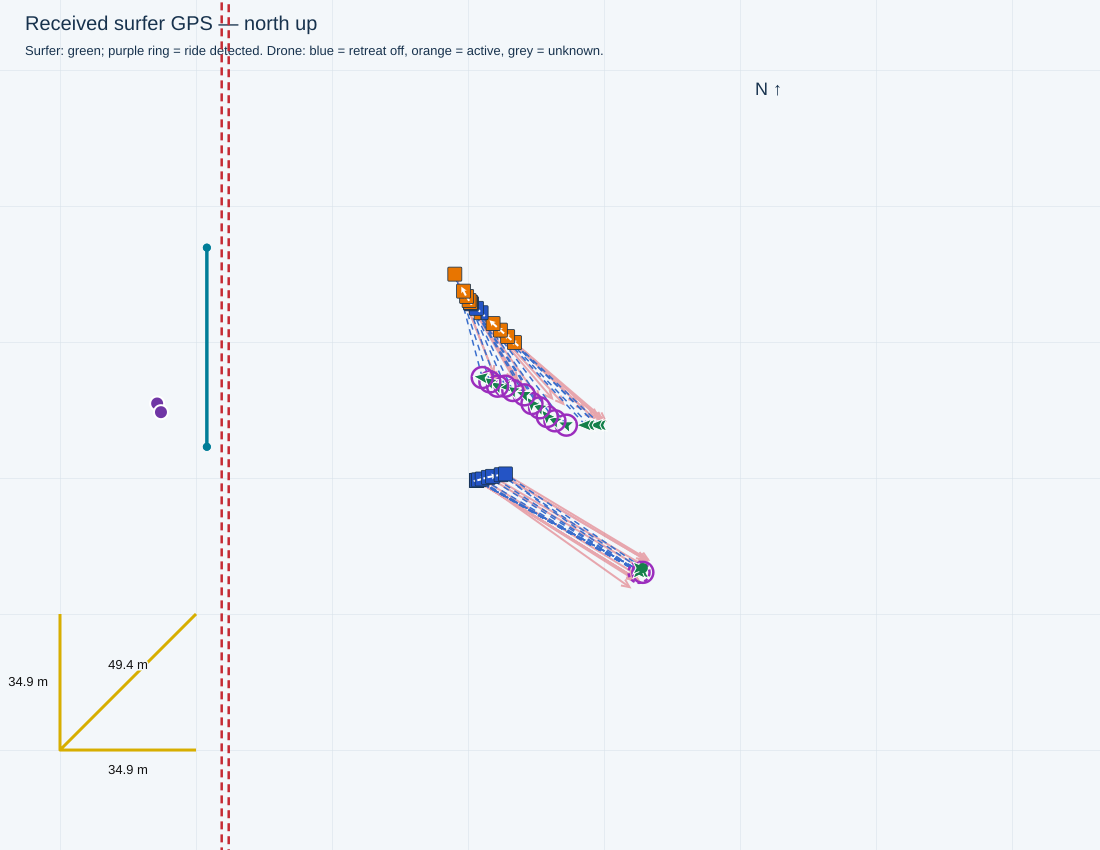

The table this chart was drawn from, first rows:
receivedTimestamp, sequence, latitude, longitude, accepted, senderMs, session, rssi, snr, sourceFile, sourceLine, droneStatus, firstWaveRideTimeMs, waveRideStartTimesMs, minimumDistanceMetres, filmingSeparationMetres, retreatStartedSincePreviousPacket, retreatStartTimestamps, retreatActive, retreatStateTimestamp, waveRiding, rideStateTimestamp, rideStateSourceLine, seawardBearingDeg
2026-11-06T17:22:28.987+10:00, 8927, -27.95, 153.4, True, 4669202, , -79, 12.0, C:\Users\gildo\temp\0611 test\logs\cam3_…, 84595, {'aiming': {'state': 'AIMING', 'reason':…, 1793946251537, [1793948348761, 1793948370639, 179394840…, 31.0, 38.0, False, , False, 2026-11-06T17:22:28.895+10:00, True, 2026-11-06T17:22:28.895+10:00, 84591, 90.0
2026-11-06T17:22:29.500+10:00, 8928, -27.95, 153.4, True, 4669702, , -71, 13.0, C:\Users\gildo\temp\0611 test\logs\cam3_…, 84625, {'aiming': {'state': 'AIMING', 'reason':…, 1793946251537, [1793948348761, 1793948370639, 179394840…, 31.0, 38.0, False, , False, 2026-11-06T17:22:29.417+10:00, True, 2026-11-06T17:22:29.417+10:00, 84621, 90.0
2026-11-06T17:22:29.987+10:00, 8929, -27.95, 153.4, True, 4670202, , -73, 12.0, C:\Users\gildo\temp\0611 test\logs\cam3_…, 84655, {'aiming': {'state': 'AIMING', 'reason':…, 1793946251537, [1793948348761, 1793948370639, 179394840…, 31.0, 38.0, False, , False, 2026-11-06T17:22:29.942+10:00, True, 2026-11-06T17:22:29.942+10:00, 84651, 90.0
2026-11-06T17:22:30.860+10:00, 8930, -27.95, 153.4, True, 4670702, , -73, 12.0, C:\Users\gildo\temp\0611 test\logs\cam3_…, 84702, {'aiming': {'state': 'AIMING', 'reason':…, 1793946251537, [1793948348761, 1793948370639, 179394840…, 31.0, 38.0, False, , False, 2026-11-06T17:22:30.781+10:00, True, 2026-11-06T17:22:30.781+10:00, 84698, 90.0
2026-11-06T17:22:31.221+10:00, 8931, -27.95, 153.4, True, 4671433, , -73, 12.0, C:\Users\gildo\temp\0611 test\logs\cam3_…, 84727, {'aiming': {'state': 'AIMING', 'reason':…, 1793946251537, [1793948348761, 1793948370639, 179394840…, 31.0, 38.0, False, , False, 2026-11-06T17:22:31.194+10:00, True, 2026-11-06T17:22:31.194+10:00, 84721, 90.0
2026-11-06T17:22:31.722+10:00, 8932, -27.95, 153.4, True, 4671933, , -75, 12.0, C:\Users\gildo\temp\0611 test\logs\cam3_…, 84756, {'aiming': {'state': 'AIMING', 'reason':…, 1793946251537, [1793948348761, 1793948370639, 179394840…, 31.0, 38.0, False, , False, 2026-11-06T17:22:31.720+10:00, True, 2026-11-06T17:22:31.720+10:00, 84751, 90.0
2026-11-06T17:22:32.218+10:00, 8933, -27.95, 153.4, True, 4672433, , -77, 13.0, C:\Users\gildo\temp\0611 test\logs\cam3_…, 84780, {'aiming': {'state': 'AIMING', 'reason':…, 1793946251537, [1793948348761, 1793948370639, 179394840…, 31.0, 38.0, False, , False, 2026-11-06T17:22:32.133+10:00, True, 2026-11-06T17:22:32.133+10:00, 84776, 90.0
2026-11-06T17:22:32.718+10:00, 8934, -27.95, 153.4, True, 4672933, , -75, 12.0, C:\Users\gildo\temp\0611 test\logs\cam3_…, 84812, {'aiming': {'state': 'AIMING', 'reason':…, 1793946251537, [1793948348761, 1793948370639, 179394840…, 31.0, 38.0, False, , False, 2026-11-06T17:22:32.662+10:00, False, 2026-11-06T17:22:32.662+10:00, 84808, 90.0
2026-11-06T17:22:33.221+10:00, 8935, -27.95, 153.4, True, 4673433, , -89, 12.0, C:\Users\gildo\temp\0611 test\logs\cam3_…, 84842, {'aiming': {'state': 'AIMING', 'reason':…, 1793946251537, [1793948348761, 1793948370639, 179394840…, 31.0, 38.0, False, , False, 2026-11-06T17:22:33.189+10:00, False, 2026-11-06T17:22:33.189+10:00, 84838, 90.0
2026-11-06T17:22:33.719+10:00, 8936, -27.95, 153.4, True, 4673933, , -79, 12.0, C:\Users\gildo\temp\0611 test\logs\cam3_…, 84872, {'aiming': {'state': 'AIMING', 'reason':…, 1793946251537, [1793948348761, 1793948370639, 179394840…, 31.0, 38.0, False, , False, 2026-11-06T17:22:33.710+10:00, False, 2026-11-06T17:22:33.710+10:00, 84868, 90.0
2026-11-06T17:22:34.219+10:00, 8937, -27.95, 153.4, True, 4674433, , -78, 11.0, C:\Users\gildo\temp\0611 test\logs\cam3_…, 84898, {'aiming': {'state': 'AIMING', 'reason':…, 1793946251537, [1793948348761, 1793948370639, 179394840…, 31.0, 38.0, False, , False, 2026-11-06T17:22:34.132+10:00, False, 2026-11-06T17:22:34.132+10:00, 84894, 90.0
2026-11-06T17:22:34.721+10:00, 8938, -27.95, 153.4, True, 4674933, , -85, 13.0, C:\Users\gildo\temp\0611 test\logs\cam3_…, 84928, {'aiming': {'state': 'AIMING', 'reason':…, 1793946251537, [1793948348761, 1793948370639, 179394840…, 31.0, 38.0, False, , False, 2026-11-06T17:22:34.654+10:00, False, 2026-11-06T17:22:34.654+10:00, 84924, 90.0
2026-11-06T17:22:35.222+10:00, 8939, -27.95, 153.4, True, 4675433, , -78, 12.0, C:\Users\gildo\temp\0611 test\logs\cam3_…, 84958, {'aiming': {'state': 'AIMING', 'reason':…, 1793946251537, [1793948348761, 1793948370639, 179394840…, 31.0, 38.0, False, , False, 2026-11-06T17:22:35.180+10:00, False, 2026-11-06T17:22:35.179+10:00, 84954, 90.0
2026-11-06T17:22:36.091+10:00, 8940, -27.95, 153.4, True, 4675933, , -88, 12.0, C:\Users\gildo\temp\0611 test\logs\cam3_…, 85005, {'aiming': {'state': 'AIMING', 'reason':…, 1793946251537, [1793948348761, 1793948370639, 179394840…, 31.0, 38.0, False, , False, 2026-11-06T17:22:36.037+10:00, False, 2026-11-06T17:22:36.037+10:00, 85001, 90.0
2026-11-06T17:22:36.450+10:00, 8941, -27.95, 153.4, True, 4676664, , -83, 13.0, C:\Users\gildo\temp\0611 test\logs\cam3_…, 85023, {'aiming': {'state': 'AIMING', 'reason':…, 1793946251537, [1793948348761, 1793948370639, 179394840…, 31.0, 38.0, False, , False, 2026-11-06T17:22:36.351+10:00, False, 2026-11-06T17:22:36.351+10:00, 85019, 90.0
2026-11-06T17:22:36.950+10:00, 8942, -27.95, 153.4, True, 4677164, , -86, 12.0, C:\Users\gildo\temp\0611 test\logs\cam3_…, 85053, {'aiming': {'state': 'AIMING', 'reason':…, 1793946251537, [1793948348761, 1793948370639, 179394840…, 31.0, 38.0, False, , False, 2026-11-06T17:22:36.869+10:00, False, 2026-11-06T17:22:36.869+10:00, 85049, 90.0
2026-11-06T17:50:57.842+10:00, 12186, -27.95, 153.4, True, 6378036, , -69, 12.0, C:\Users\gildo\temp\0611 test\logs\cam3_…, 63533, {'aiming': {'state': 'AIMING', 'reason':…, 1793946251537, [1793950415212, 1793950437028, 179395045…, 31.0, 38.0, False, , True, 2026-11-06T17:50:57.764+10:00, False, 2026-11-06T17:50:57.764+10:00, 63529, 90.0
2026-11-06T17:50:58.341+10:00, 12187, -27.95, 153.4, True, 6378536, , -68, 12.0, C:\Users\gildo\temp\0611 test\logs\cam3_…, 63563, {'aiming': {'state': 'AIMING', 'reason':…, 1793946251537, [1793950415212, 1793950437028, 179395045…, 31.0, 38.0, False, , True, 2026-11-06T17:50:58.285+10:00, False, 2026-11-06T17:50:58.285+10:00, 63559, 90.0
2026-11-06T17:50:58.842+10:00, 12188, -27.95, 153.4, True, 6379036, , -62, 12.0, C:\Users\gildo\temp\0611 test\logs\cam3_…, 63593, {'aiming': {'state': 'AIMING', 'reason':…, 1793946251537, [1793950415212, 1793950437028, 179395045…, 31.0, 38.0, False, , True, 2026-11-06T17:50:58.812+10:00, False, 2026-11-06T17:50:58.812+10:00, 63589, 90.0
2026-11-06T17:50:59.343+10:00, 12189, -27.95, 153.4, True, 6379536, , -71, 12.0, C:\Users\gildo\temp\0611 test\logs\cam3_…, 63619, {'aiming': {'state': 'AIMING', 'reason':…, 1793946251537, [1793950415212, 1793950437028, 179395045…, 31.0, 38.0, False, , True, 2026-11-06T17:50:59.236+10:00, False, 2026-11-06T17:50:59.236+10:00, 63615, 90.0
2026-11-06T17:51:00.214+10:00, 12190, -27.95, 153.4, True, 6380036, , -66, 12.0, C:\Users\gildo\temp\0611 test\logs\cam3_…, 63675, {'aiming': {'state': 'AIMING', 'reason':…, 1793946251537, [1793950415212, 1793950437028, 179395045…, 31.0, 38.0, False, , True, 2026-11-06T17:51:00.189+10:00, False, 2026-11-06T17:51:00.189+10:00, 63670, 90.0
2026-11-06T17:51:00.580+10:00, 12191, -27.95, 153.4, True, 6380776, , -72, 12.0, C:\Users\gildo\temp\0611 test\logs\cam3_…, 63696, {'aiming': {'state': 'AIMING', 'reason':…, 1793946251537, [1793950415212, 1793950437028, 179395045…, 31.0, 38.0, False, , False, 2026-11-06T17:51:00.509+10:00, True, 2026-11-06T17:51:00.509+10:00, 63692, 90.0
2026-11-06T17:51:01.082+10:00, 12192, -27.95, 153.4, True, 6381276, , -84, 12.0, C:\Users\gildo\temp\0611 test\logs\cam3_…, 63726, {'aiming': {'state': 'AIMING', 'reason':…, 1793946251537, [1793950415212, 1793950437028, 179395045…, 31.0, 38.0, False, , False, 2026-11-06T17:51:01.038+10:00, True, 2026-11-06T17:51:01.038+10:00, 63722, 90.0
2026-11-06T17:51:01.584+10:00, 12193, -27.95, 153.4, True, 6381776, , -72, 12.0, C:\Users\gildo\temp\0611 test\logs\cam3_…, 63756, {'aiming': {'state': 'AIMING', 'reason':…, 1793946251537, [1793950415212, 1793950437028, 179395045…, 31.0, 38.0, False, , False, 2026-11-06T17:51:01.561+10:00, True, 2026-11-06T17:51:01.561+10:00, 63752, 90.0
2026-11-06T17:51:02.083+10:00, 12194, -27.95, 153.4, True, 6382276, , -69, 12.0, C:\Users\gildo\temp\0611 test\logs\cam3_…, 63781, {'aiming': {'state': 'AIMING', 'reason':…, 1793946251537, [1793950415212, 1793950437028, 179395045…, 31.0, 38.0, False, , False, 2026-11-06T17:51:01.979+10:00, True, 2026-11-06T17:51:01.979+10:00, 63777, 90.0
2026-11-06T17:51:02.586+10:00, 12195, -27.95, 153.4, True, 6382776, , -68, 12.0, C:\Users\gildo\temp\0611 test\logs\cam3_…, 63816, {'aiming': {'state': 'AIMING', 'reason':…, 1793946251537, [1793950415212, 1793950437028, 179395045…, 31.0, 38.0, False, , False, 2026-11-06T17:51:02.509+10:00, True, 2026-11-06T17:51:02.509+10:00, 63812, 90.0
2026-11-06T17:51:03.082+10:00, 12196, -27.95, 153.4, True, 6383276, , -62, 12.0, C:\Users\gildo\temp\0611 test\logs\cam3_…, 63850, {'aiming': {'state': 'AIMING', 'reason':…, 1793946251537, [1793950415212, 1793950437028, 179395045…, 31.0, 38.0, True, 2026-11-06T17:51:02.611+10:00, True, 2026-11-06T17:51:03.036+10:00, True, 2026-11-06T17:51:03.036+10:00, 63846, 90.0
2026-11-06T17:51:03.582+10:00, 12197, -27.95, 153.4, True, 6383776, , -66, 12.0, C:\Users\gildo\temp\0611 test\logs\cam3_…, 63880, {'aiming': {'state': 'AIMING', 'reason':…, 1793946251537, [1793950415212, 1793950437028, 179395045…, 31.0, 38.0, False, , True, 2026-11-06T17:51:03.559+10:00, True, 2026-11-06T17:51:03.559+10:00, 63876, 90.0
2026-11-06T17:51:04.084+10:00, 12198, -27.95, 153.4, True, 6384276, , -71, 12.0, C:\Users\gildo\temp\0611 test\logs\cam3_…, 63910, {'aiming': {'state': 'AIMING', 'reason':…, 1793946251537, [1793950415212, 1793950437028, 179395045…, 31.0, 38.0, False, , True, 2026-11-06T17:51:04.083+10:00, True, 2026-11-06T17:51:04.082+10:00, 63906, 90.0
2026-11-06T17:51:04.582+10:00, 12199, -27.95, 153.4, True, 6384776, , -61, 12.0, C:\Users\gildo\temp\0611 test\logs\cam3_…, 63938, {'aiming': {'state': 'AIMING', 'reason':…, 1793946251537, [1793950415212, 1793950437028, 179395045…, 31.0, 38.0, False, , True, 2026-11-06T17:51:04.500+10:00, True, 2026-11-06T17:51:04.500+10:00, 63934, 90.0
2026-11-06T17:51:05.454+10:00, 12200, -27.95, 153.4, True, 6385276, , -56, 12.0, C:\Users\gildo\temp\0611 test\logs\cam3_…, 63991, {'aiming': {'state': 'AIMING', 'reason':…, 1793946251537, [1793950415212, 1793950437028, 179395045…, 31.0, 38.0, False, , True, 2026-11-06T17:51:05.448+10:00, True, 2026-11-06T17:51:05.448+10:00, 63987, 90.0
2026-11-06T17:51:05.825+10:00, 12201, -27.95, 153.4, True, 6386016, , -70, 12.0, C:\Users\gildo\temp\0611 test\logs\cam3_…, 64008, {'aiming': {'state': 'AIMING', 'reason':…, 1793946251537, [1793950415212, 1793950437028, 179395045…, 31.0, 38.0, False, , True, 2026-11-06T17:51:05.760+10:00, True, 2026-11-06T17:51:05.760+10:00, 64004, 90.0
